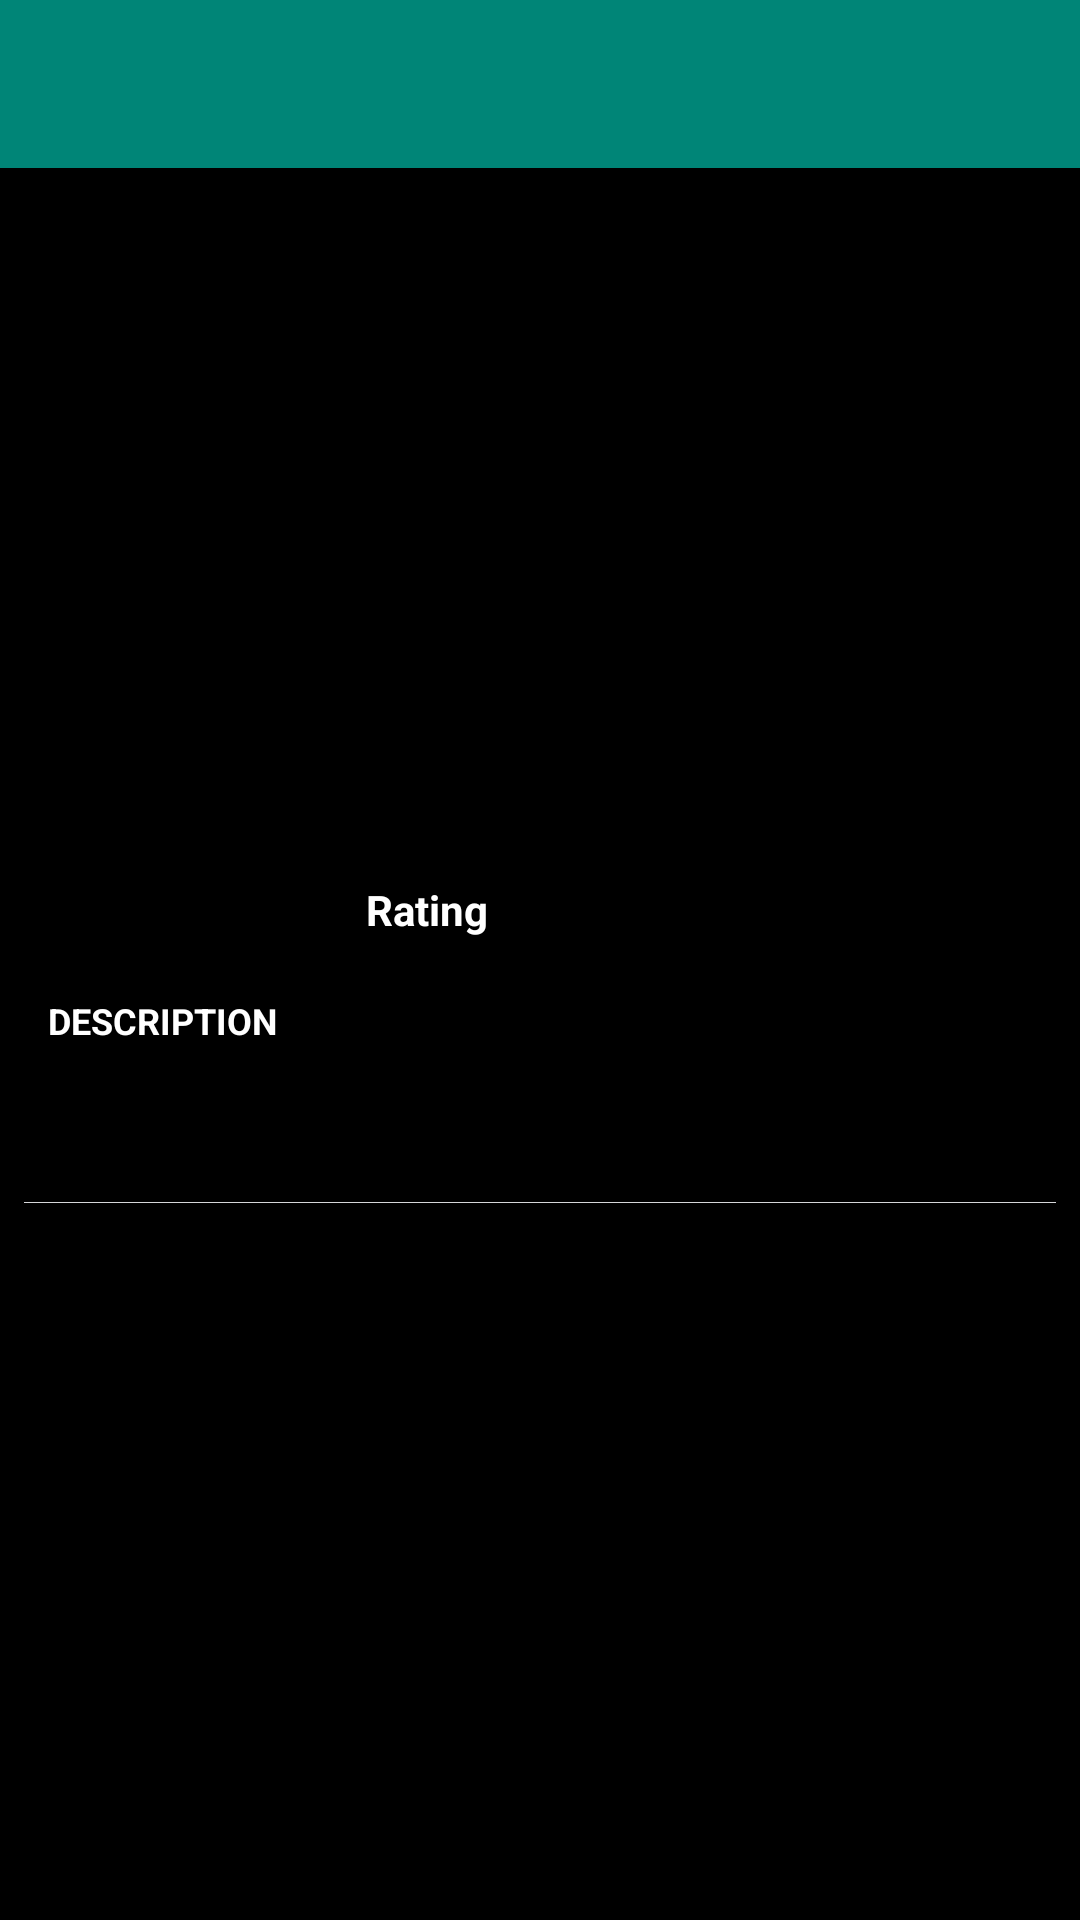

Here is an Android app screen rendered from its layout file. Give the layout XML and the strings, colors and styles it references.
<!-- AndroidManifest.xml: application theme AppTheme -->
<!-- res/layout/activity_movie.xml -->
<?xml version="1.0" encoding="utf-8"?>
<androidx.core.widget.NestedScrollView xmlns:android="http://schemas.android.com/apk/res/android"
    xmlns:app="http://schemas.android.com/apk/res-auto"
    xmlns:tools="http://schemas.android.com/tools"
    android:layout_width="match_parent"
    android:layout_height="match_parent"
    android:fillViewport="true">
        <androidx.constraintlayout.widget.ConstraintLayout

            android:layout_width="match_parent"
            android:layout_height="match_parent"
            tools:context=".view.activity.MovieActivity">

            <androidx.appcompat.widget.Toolbar
                android:id="@+id/toolbar"
                android:background="@color/colorPrimary"
                app:titleTextColor="@color/white"
                android:layout_width="match_parent"
                android:layout_height="?attr/actionBarSize"
                app:layout_constraintEnd_toEndOf="parent"
                app:layout_constraintStart_toStartOf="parent"
                app:layout_constraintTop_toTopOf="parent" />

            <ImageView
                android:id="@+id/imageView_bannerImage"
                android:layout_width="match_parent"
                android:layout_height="200dp"
                android:scaleType="centerCrop"
                app:layout_constraintEnd_toEndOf="parent"
                app:layout_constraintHorizontal_bias="0.0"
                app:layout_constraintStart_toStartOf="parent"
                app:layout_constraintTop_toBottomOf="@+id/toolbar" />

            <ImageView
                android:id="@+id/imageView_posterImage"
                android:layout_width="90dp"
                android:layout_height="120dp"
                android:layout_marginStart="16dp"
                app:layout_constraintBottom_toBottomOf="@+id/imageView_bannerImage"
                app:layout_constraintStart_toStartOf="@+id/imageView_bannerImage"
                app:layout_constraintTop_toBottomOf="@+id/imageView_bannerImage"
                app:layout_constraintVertical_bias="0.531" />

            <TextView
                android:id="@+id/textView_title"
                android:layout_width="0dp"
                android:layout_height="wrap_content"
                android:layout_marginStart="8dp"
                android:layout_marginTop="8dp"
                android:layout_marginEnd="8dp"
                android:text=""
                android:textColor="@color/white"
                android:textSize="16dp"
                android:textStyle="bold"
                app:layout_constraintEnd_toEndOf="parent"
                app:layout_constraintStart_toEndOf="@+id/imageView_posterImage"
                app:layout_constraintTop_toBottomOf="@+id/imageView_bannerImage" />

            <TextView
                android:id="@+id/textView_rating"
                android:layout_width="wrap_content"
                android:layout_height="wrap_content"
                android:layout_marginStart="8dp"
                android:layout_marginTop="8dp"
                android:text="Rating "
                android:textColor="@color/white"
                android:textSize="14dp"
                android:textStyle="bold"
                app:layout_constraintStart_toEndOf="@+id/imageView3"
                app:layout_constraintTop_toBottomOf="@+id/textView_title" />

            <ImageView
                android:id="@+id/imageView3"
                android:layout_width="wrap_content"
                android:layout_height="wrap_content"
                android:layout_marginStart="8dp"
                android:layout_marginTop="8dp"
                app:layout_constraintStart_toEndOf="@+id/imageView_posterImage"
                app:layout_constraintTop_toBottomOf="@+id/textView_title"
                app:srcCompat="@drawable/ic_star_black_24dp" />


            <TextView
                android:id="@+id/textView3"
                android:layout_width="0dp"
                android:layout_height="wrap_content"
                android:layout_marginStart="16dp"
                android:layout_marginTop="16dp"
                android:layout_marginEnd="16dp"
                android:text="@string/description"
                android:textAllCaps="true"
                android:textColor="@color/white"
                android:textSize="12sp"
                android:textStyle="bold"
                app:layout_constraintEnd_toEndOf="parent"
                app:layout_constraintHorizontal_bias="1.0"
                app:layout_constraintStart_toStartOf="parent"
                app:layout_constraintTop_toBottomOf="@+id/imageView_posterImage" />

            <TextView
                android:id="@+id/textView_description"
                android:layout_width="0dp"
                android:layout_height="wrap_content"
                android:layout_marginStart="16dp"
                android:layout_marginTop="16dp"
                android:layout_marginEnd="16dp"
                android:fontFamily="sans-serif-light"
                android:text=""
                android:textColor="@color/white"
                android:textSize="15sp"
                app:layout_constraintEnd_toEndOf="parent"
                app:layout_constraintHorizontal_bias="0.0"
                app:layout_constraintStart_toStartOf="parent"
                app:layout_constraintTop_toBottomOf="@+id/textView3" />

            <View
                android:id="@+id/view1"
                android:layout_width="match_parent"
                android:layout_height="0.2dp"
                android:layout_marginStart="8dp"
                android:layout_marginTop="16dp"
                android:layout_marginEnd="8dp"
                android:background="@color/lineColor"
                app:layout_constraintEnd_toEndOf="parent"
                app:layout_constraintHorizontal_bias="0.0"
                app:layout_constraintStart_toStartOf="parent"
                app:layout_constraintTop_toBottomOf="@+id/textView_description" />

            <TextView
                android:id="@+id/textView_runtime"
                android:layout_width="wrap_content"
                android:layout_height="wrap_content"
                android:layout_marginStart="8dp"
                android:layout_marginTop="8dp"
                android:text=""
                android:textColor="@color/white"
                android:textSize="13sp"
                app:layout_constraintStart_toEndOf="@+id/textView_rating"
                app:layout_constraintTop_toBottomOf="@+id/textView_title" />
        </androidx.constraintlayout.widget.ConstraintLayout>
</androidx.core.widget.NestedScrollView>
<!-- resources referenced by this layout -->
<resources>
  <color name="colorPrimary">#008577</color>
  <color name="lineColor">#D5D6D9</color>
  <color name="white">#FFFFFF</color>
  <string name="description">Description</string>
  <style name="AppTheme" parent="Theme.AppCompat.NoActionBar">
          
          <item name="android:windowBackground">@android:color/black</item>
          <item name="colorPrimary">@color/colorPrimary</item>
          <item name="colorPrimaryDark">@color/colorPrimaryDark</item>
          <item name="colorAccent">@color/colorAccent</item>
          <item name="android:textColorPrimary">@color/colorPrimaryDark</item>
          <item name="drawerArrowStyle">@style/DrawerArrowStyle</item>
          <item name="android:windowAnimationStyle">@style/CustomActivityAnimation</item>
      </style>
  <color name="colorPrimaryDark">#00574B</color>
  <color name="colorAccent">#D81B60</color>
  <style name="DrawerArrowStyle" parent="Widget.AppCompat.DrawerArrowToggle">
          <item name="color">@color/white</item>
      </style>
  <style name="CustomActivityAnimation" parent="@android:style/Animation.Activity">
          <item name="android:activityOpenEnterAnimation">@anim/slide_in_right</item>
          <item name="android:activityOpenExitAnimation">@anim/slide_out_left</item>
          <item name="android:activityCloseEnterAnimation">@anim/slide_in_left</item>
          <item name="android:activityCloseExitAnimation">@anim/slide_out_right</item>
      </style>
</resources>
